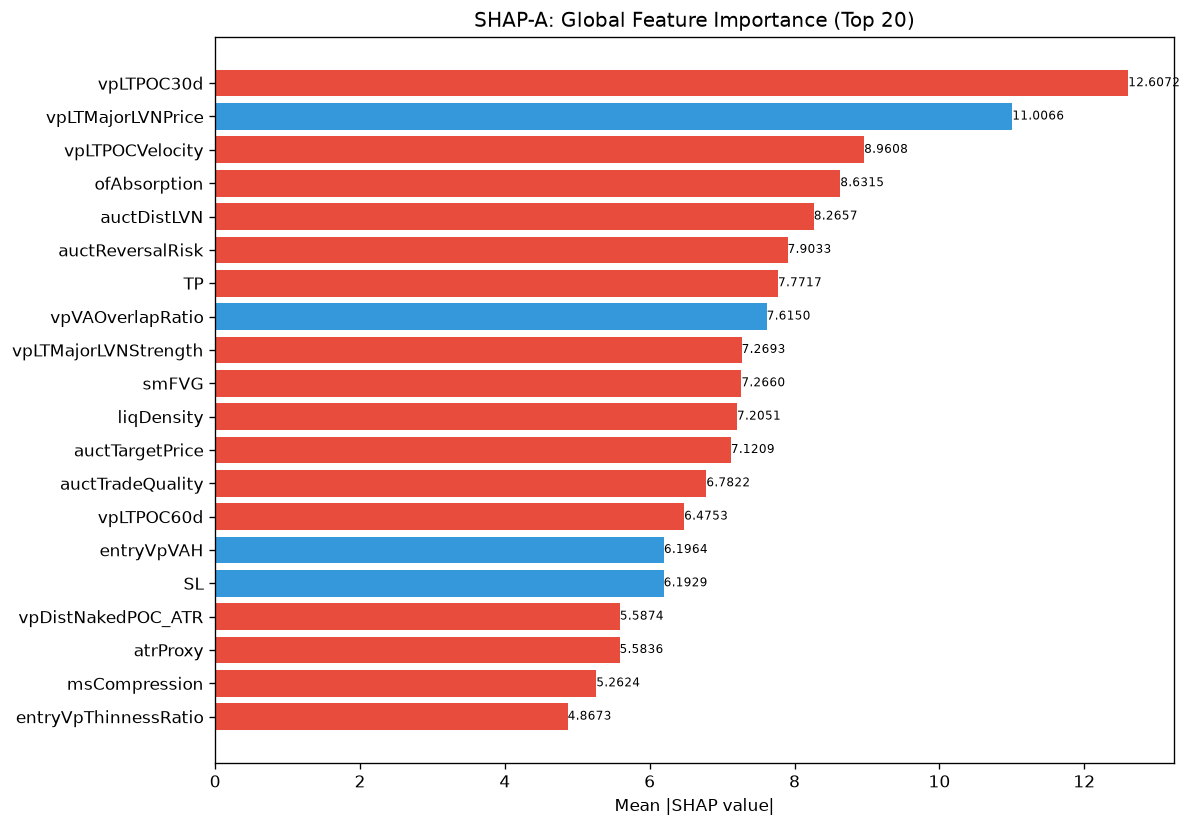

The table this chart was drawn from, first rows:
feature, category, mean_abs_shap, mean_shap, std_shap, rank
vpLTPOC30d, unknown, 12.61, -0.4637, 11.72, 1
vpLTMajorLVNPrice, unknown, 11.01, 0.1478, 5.265, 2
vpLTPOCVelocity, unknown, 8.961, -0.0783, 8.277, 3
ofAbsorption, unknown, 8.631, -0.8777, 9.368, 4
auctDistLVN, unknown, 8.266, -0.9813, 7.5, 5
auctReversalRisk, unknown, 7.903, -1.614, 3.343, 6
TP, unknown, 7.772, -0.768, 6.722, 7
vpVAOverlapRatio, unknown, 7.615, 0.0961, 8.693, 8
vpLTMajorLVNStrength, unknown, 7.269, -1.856, 8.794, 9
smFVG, unknown, 7.266, -0.6568, 5.416, 10
liqDensity, unknown, 7.205, -1.346, 8.195, 11
auctTargetPrice, unknown, 7.121, -1.173, 11.56, 12
auctTradeQuality, unknown, 6.782, -0.7868, 4.584, 13
vpLTPOC60d, unknown, 6.475, -1.606, 7.887, 14
entryVpVAH, unknown, 6.196, 0.3732, 15.28, 15
SL, unknown, 6.193, 0.4397, 6.599, 16
vpDistNakedPOC_ATR, unknown, 5.587, -0.8519, 3.829, 17
atrProxy, unknown, 5.584, -0.7845, 8.409, 18
msCompression, unknown, 5.262, -0.5071, 5.016, 19
entryVpThinnessRatio, unknown, 4.867, -0.1842, 4.229, 20
vpLTPOCAcceleration, unknown, 4.785, 0.3361, 3.596, 21
spreadToATR, unknown, 4.424, -0.1656, 6.07, 22
vpCompPOC, unknown, 4.266, 0.5029, 8.481, 23
entryVpVAL, unknown, 4.242, 1.281, 8.7, 24
vpLTPOC10d, unknown, 3.953, -0.09228, 2.874, 25
vpDevPOCSlope, unknown, 3.889, 0.1683, 4.274, 26
auctLVNStrength, unknown, 3.673, 0.2076, 5.004, 27
RR, unknown, 3.528, 0.03113, 2.107, 28
vpLTMajorHVNPrice, unknown, 3.433, 0.5106, 9.945, 29
vpBestHVN, unknown, 3.297, -0.1648, 3.815, 30
auctHVNStrength, unknown, 3.276, -0.3488, 4.397, 31
auctShapeConf, unknown, 3.167, -0.3305, 3.691, 32
structDistATR, unknown, 3.119, 0.05727, 6.383, 33
thesis, unknown, 3.119, -0.4891, 4.258, 34
auctDistHVN, unknown, 3.11, 1.12, 4.619, 35
ofParticipation, unknown, 3.071, 0.376, 2.513, 36
auctTargetConf, unknown, 3.039, 0.1183, 2.297, 37
avgSpread, unknown, 3.024, 0.4112, 3.606, 38
entryVpProfileShape, unknown, 3.008, -0.3417, 5.648, 39
vpPullbackPOC, unknown, 2.963, -0.02495, 4.343, 40
auctAcceptance, unknown, 2.9, -0.8294, 3.078, 41
smZoneQuality, unknown, 2.86, -0.1027, 1.949, 42
entryAuctTradeQuality, unknown, 2.734, -0.21, 1.711, 43
auctVAExpRate, unknown, 2.709, 0.236, 5.143, 44
profilerTQMean, unknown, 2.638, -0.698, 2.957, 45
session, unknown, 2.616, 0.2543, 1.415, 46
vpCompVAL, unknown, 2.603, -0.7085, 2.176, 47
auctFailure, unknown, 2.504, 0.08138, 1.617, 48
profilerBalMean, unknown, 2.493, 0.04103, 2.909, 49
msTickImbalance, unknown, 2.455, 0.1584, 5.223, 50
vpLTBalanceStability, unknown, 2.381, -0.2776, 2.593, 51
vpCompVAH, unknown, 2.192, 0.2534, 3.213, 52
ofFlowIntensity, unknown, 2.167, -0.1481, 1.925, 53
smContext, engine_composite, 2.147, 0.2212, 2.008, 54
auctRegimeConf, unknown, 2.111, 0.2178, 1.78, 55
entryVpDistLVN, unknown, 2.1, -0.1957, 1.894, 56
vpLTAcceptanceAtPrice, unknown, 2.065, -0.321, 2.282, 57
auctMajorLVN, unknown, 2.033, 0.02697, 2.598, 58
vpDailyPOC, unknown, 1.898, -0.02224, 2.367, 59
msContext, engine_composite, 1.882, -0.06922, 2.368, 60
... 112 more rows
